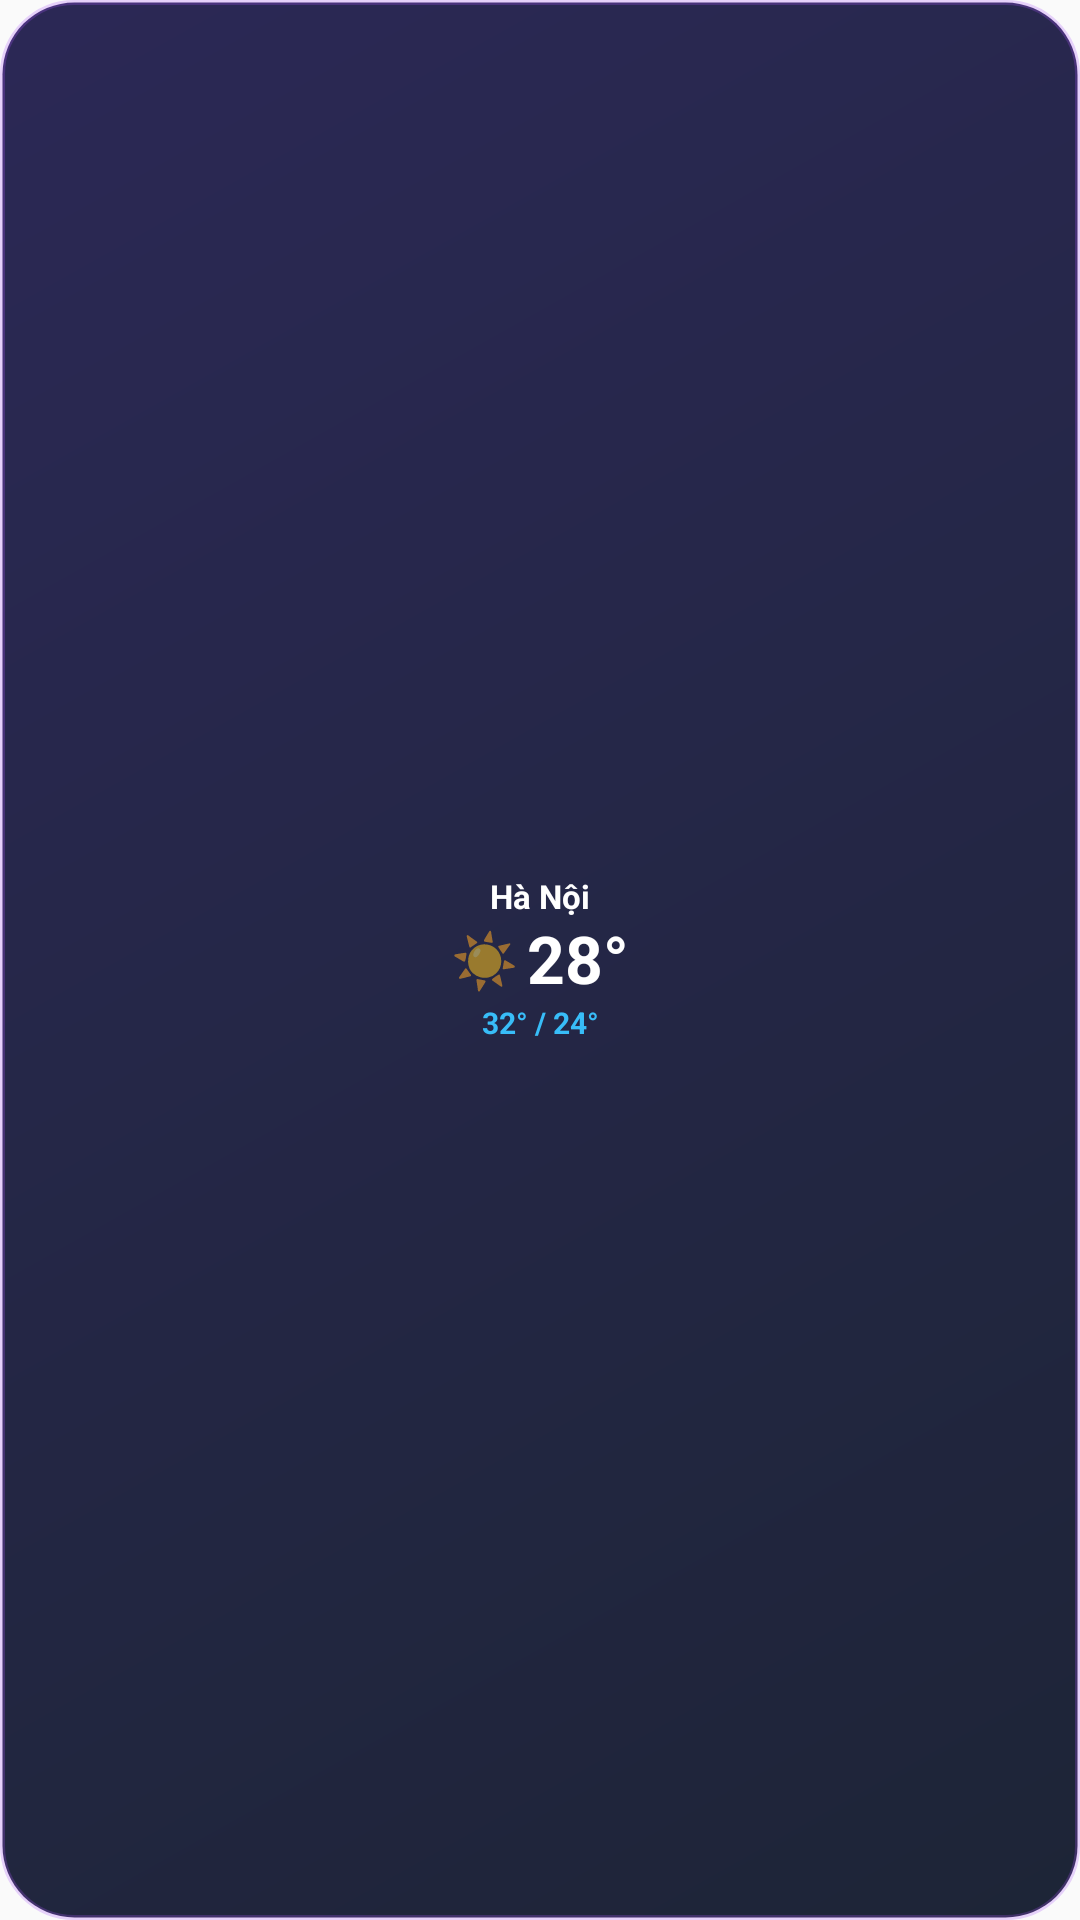

Layout XML and referenced resources for this Android screen:
<!-- AndroidManifest.xml: application theme Theme.Weather24h -->
<!-- res/layout/weather_widget_mini.xml -->
<?xml version="1.0" encoding="utf-8"?>
<FrameLayout xmlns:android="http://schemas.android.com/apk/res/android"
    android:id="@+id/mini_widget_root"
    android:layout_width="match_parent"
    android:layout_height="match_parent">

    
    <ImageView
        android:id="@+id/mini_widget_bg_layer"
        android:layout_width="match_parent"
        android:layout_height="match_parent"
        android:scaleType="fitXY"
        android:src="@drawable/widget_bg_dark" />

    
    <LinearLayout
        android:id="@+id/mini_widget_content"
        android:layout_width="match_parent"
        android:layout_height="match_parent"
        android:gravity="center"
        android:orientation="vertical"
        android:paddingLeft="6dp"
        android:paddingRight="6dp"
        android:paddingStart="6dp"
        android:paddingEnd="6dp"
        android:paddingTop="5dp"
        android:paddingBottom="5dp">

        
        <TextView
            android:id="@+id/mini_widget_city"
            android:layout_width="wrap_content"
            android:layout_height="wrap_content"
            android:ellipsize="end"
            android:gravity="center"
            android:includeFontPadding="false"
            android:maxLines="1"
            android:singleLine="true"
            android:text="Hà Nội"
            android:textColor="#FFFFFF"
            android:textSize="11sp"
            android:textStyle="bold" />

        
        <LinearLayout
            android:layout_width="wrap_content"
            android:layout_height="wrap_content"
            android:layout_marginTop="2dp"
            android:layout_marginBottom="2dp"
            android:gravity="center"
            android:orientation="horizontal">

            <TextView
                android:id="@+id/mini_widget_icon"
                android:layout_width="wrap_content"
                android:layout_height="wrap_content"
                android:layout_marginEnd="3dp"
                android:includeFontPadding="false"
                android:text="☀️"
                android:textSize="18sp" />

            <TextView
                android:id="@+id/mini_widget_temp"
                android:layout_width="wrap_content"
                android:layout_height="wrap_content"
                android:includeFontPadding="false"
                android:singleLine="true"
                android:text="28°"
                android:textColor="#FFFFFF"
                android:textSize="22sp"
                android:textStyle="bold" />
        </LinearLayout>

        
        <TextView
            android:id="@+id/mini_widget_desc"
            android:layout_width="wrap_content"
            android:layout_height="wrap_content"
            android:ellipsize="end"
            android:gravity="center"
            android:includeFontPadding="false"
            android:maxLines="1"
            android:singleLine="true"
            android:text="32° / 24°"
            android:textColor="#38BDF8"
            android:textSize="10sp"
            android:textStyle="bold" />

    </LinearLayout>

</FrameLayout>
<!-- resources referenced by this layout -->
<resources>
  <!-- drawable widget_bg_dark (drawable) -->
  <?xml version="1.0" encoding="utf-8"?>
  <shape xmlns:android="http://schemas.android.com/apk/res/android"
      android:shape="rectangle">
      <gradient
          android:angle="315"
          android:startColor="#F01E1B4B"
          android:endColor="#F00F172A" />
      <corners android:radius="24dp" />
      <stroke
          android:width="1.5dp"
          android:color="#40A855F7" />
  </shape>
  <style name="Theme.Weather24h" parent="android:Theme.Material.Light.NoActionBar">
          <item name="android:statusBarColor">@android:color/transparent</item>
          <item name="android:navigationBarColor">@android:color/transparent</item>
          <item name="android:windowLightStatusBar">true</item>
          <item name="android:windowLightNavigationBar">true</item>
      </style>
</resources>
